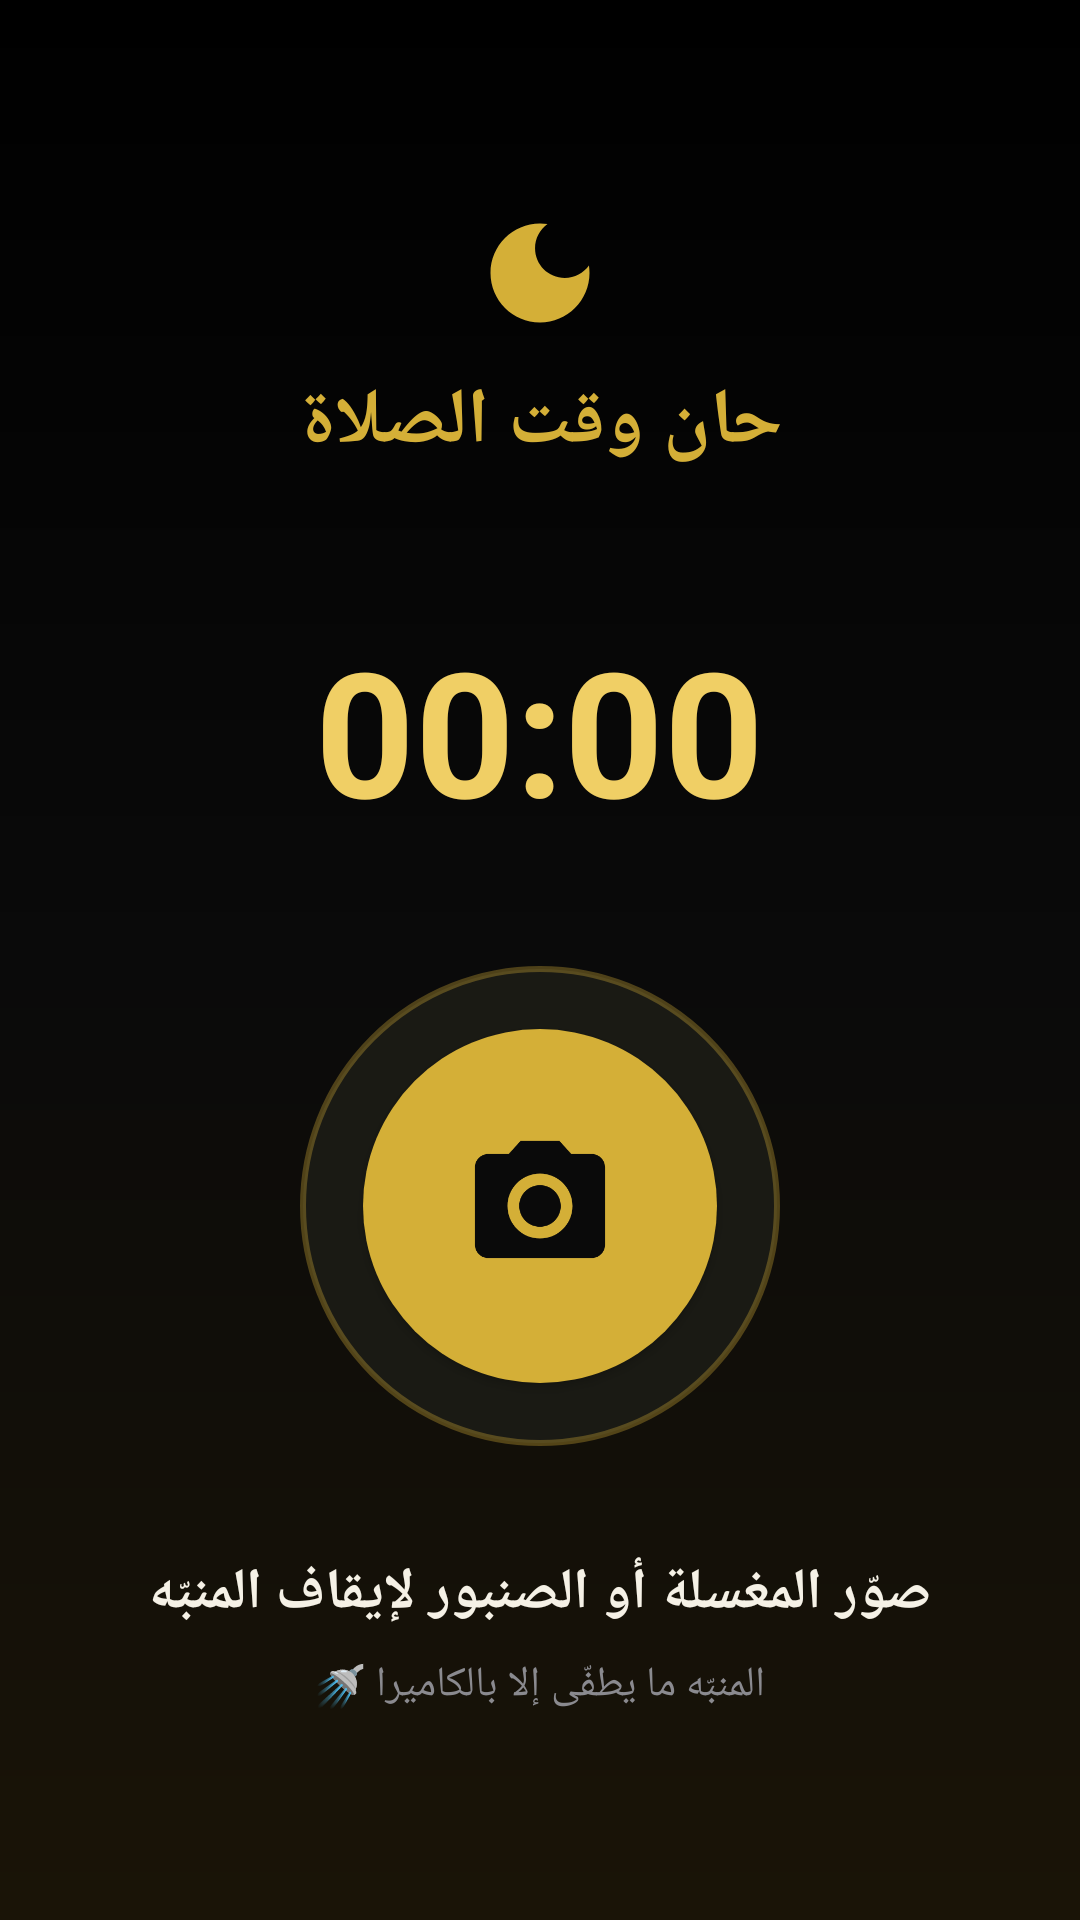

Produce the Android XML layout that renders to this screen, including the resource entries it uses.
<!-- AndroidManifest.xml: application theme Theme.SalahAlarm -->
<!-- res/layout/activity_alarm.xml -->
<?xml version="1.0" encoding="utf-8"?>
<LinearLayout xmlns:android="http://schemas.android.com/apk/res/android"
    xmlns:app="http://schemas.android.com/apk/res-auto"
    android:layout_width="match_parent"
    android:layout_height="match_parent"
    android:orientation="vertical"
    android:gravity="center"
    android:layoutDirection="rtl"
    android:background="@drawable/bg_alarm_gradient"
    android:padding="28dp">

    <ImageView
        android:layout_width="44dp"
        android:layout_height="44dp"
        android:src="@drawable/ic_moon"
        android:contentDescription="moon" />

    <TextView
        android:layout_width="wrap_content"
        android:layout_height="wrap_content"
        android:layout_marginTop="10dp"
        android:text="حان وقت الصلاة"
        android:textColor="@color/gold"
        android:textSize="26sp"
        android:textStyle="bold" />

    <TextView
        android:id="@+id/tvAlarmLabel"
        android:layout_width="wrap_content"
        android:layout_height="wrap_content"
        android:layout_marginTop="4dp"
        android:text=""
        android:textColor="@color/text_primary"
        android:textSize="18sp" />

    <TextView
        android:id="@+id/tvClock"
        android:layout_width="wrap_content"
        android:layout_height="wrap_content"
        android:layout_marginTop="18dp"
        android:text="00:00"
        android:textColor="@color/gold_light"
        android:textSize="58sp"
        android:textStyle="bold"
        android:fontFeatureSettings="tnum" />

    <FrameLayout
        android:layout_width="160dp"
        android:layout_height="160dp"
        android:layout_marginTop="40dp"
        android:background="@drawable/bg_circle_outline">

        <com.google.android.material.button.MaterialButton
            android:id="@+id/btnOpenCamera"
            android:layout_width="118dp"
            android:layout_height="118dp"
            android:layout_gravity="center"
            android:insetTop="0dp"
            android:insetBottom="0dp"
            app:cornerRadius="60dp"
            app:backgroundTint="@color/gold"
            app:icon="@drawable/ic_camera"
            app:iconTint="@color/black"
            app:iconSize="52dp"
            app:iconGravity="textStart"
            app:iconPadding="0dp"
            android:contentDescription="افتح الكاميرا" />
    </FrameLayout>

    <TextView
        android:layout_width="wrap_content"
        android:layout_height="wrap_content"
        android:layout_marginTop="36dp"
        android:gravity="center"
        android:text="صوّر المغسلة أو الصنبور لإيقاف المنبّه"
        android:textColor="@color/text_primary"
        android:textSize="19sp"
        android:textStyle="bold" />

    <TextView
        android:layout_width="wrap_content"
        android:layout_height="wrap_content"
        android:layout_marginTop="8dp"
        android:gravity="center"
        android:text="المنبّه ما يطفّى إلا بالكاميرا 🚿"
        android:textColor="@color/text_muted"
        android:textSize="14sp" />

</LinearLayout>
<!-- resources referenced by this layout -->
<resources>
  <color name="black">#0A0A0A</color>
  <color name="gold">#D4AF37</color>
  <color name="gold_light">#F0CF65</color>
  <color name="text_muted">#8A8A8F</color>
  <color name="text_primary">#F5F1E6</color>
  <!-- drawable bg_alarm_gradient (drawable) -->
  <?xml version="1.0" encoding="utf-8"?>
  <shape xmlns:android="http://schemas.android.com/apk/res/android"
      android:shape="rectangle">
      <gradient
          android:startColor="#000000"
          android:centerColor="#0A0A0A"
          android:endColor="#1A1407"
          android:angle="270" />
  </shape>
  <!-- drawable bg_circle_outline (drawable) -->
  <?xml version="1.0" encoding="utf-8"?>
  <shape xmlns:android="http://schemas.android.com/apk/res/android"
      android:shape="oval">
      <solid android:color="#1A1A14" />
      <stroke android:width="2dp" android:color="@color/gold_trans" />
  </shape>
  <!-- drawable ic_camera (drawable) -->
  <vector xmlns:android="http://schemas.android.com/apk/res/android"
      android:width="24dp" android:height="24dp"
      android:viewportWidth="24" android:viewportHeight="24"
      android:tint="@color/gold">
      <path android:fillColor="#FFFFFF"
          android:pathData="M12,15.2c1.77,0 3.2,-1.43 3.2,-3.2s-1.43,-3.2 -3.2,-3.2 -3.2,1.43 -3.2,3.2 1.43,3.2 3.2,3.2zM9,2L7.17,4H4c-1.1,0 -2,0.9 -2,2v12c0,1.1 0.9,2 2,2h16c1.1,0 2,-0.9 2,-2V6c0,-1.1 -0.9,-2 -2,-2h-3.17L15,2H9zM12,17c-2.76,0 -5,-2.24 -5,-5s2.24,-5 5,-5 5,2.24 5,5 -2.24,5 -5,5z"/>
  </vector>
  <!-- drawable ic_moon (drawable) -->
  <vector xmlns:android="http://schemas.android.com/apk/res/android"
      android:width="24dp" android:height="24dp"
      android:viewportWidth="24" android:viewportHeight="24"
      android:tint="@color/gold">
      <path android:fillColor="#FFFFFF"
          android:pathData="M12,3c-4.97,0 -9,4.03 -9,9s4.03,9 9,9 9,-4.03 9,-9c0,-0.46 -0.04,-0.92 -0.1,-1.36 -0.98,1.37 -2.58,2.26 -4.4,2.26 -2.98,0 -5.4,-2.42 -5.4,-5.4 0,-1.81 0.89,-3.42 2.26,-4.4C12.92,3.04 12.46,3 12,3z"/>
  </vector>
  <style name="Theme.SalahAlarm" parent="Theme.MaterialComponents.NoActionBar">
          <item name="colorPrimary">@color/gold</item>
          <item name="colorPrimaryVariant">@color/gold_dark</item>
          <item name="colorOnPrimary">@color/black</item>
          <item name="colorSecondary">@color/gold</item>
          <item name="colorSecondaryVariant">@color/gold_dark</item>
          <item name="colorOnSecondary">@color/black</item>
          <item name="android:colorBackground">@color/black</item>
          <item name="colorSurface">@color/surface</item>
          <item name="colorOnSurface">@color/text_primary</item>
          <item name="colorError">@color/danger</item>
          <item name="android:windowBackground">@color/black</item>
          <item name="android:statusBarColor">@color/black</item>
          <item name="android:navigationBarColor">@color/black</item>
          <item name="android:textColorPrimary">@color/text_primary</item>
          <item name="android:textColorHint">@color/text_muted</item>
          <item name="materialButtonStyle">@style/GoldButton</item>
      </style>
  <color name="gold_trans">#55D4AF37</color>
  <color name="gold_dark">#A67C00</color>
  <color name="surface">#16161A</color>
  <color name="danger">#E0605C</color>
  <style name="GoldButton" parent="Widget.MaterialComponents.Button">
          <item name="backgroundTint">@color/gold</item>
          <item name="android:textColor">@color/black</item>
          <item name="cornerRadius">16dp</item>
          <item name="android:textStyle">bold</item>
          <item name="android:textSize">16sp</item>
          <item name="android:paddingTop">14dp</item>
          <item name="android:paddingBottom">14dp</item>
      </style>
</resources>
